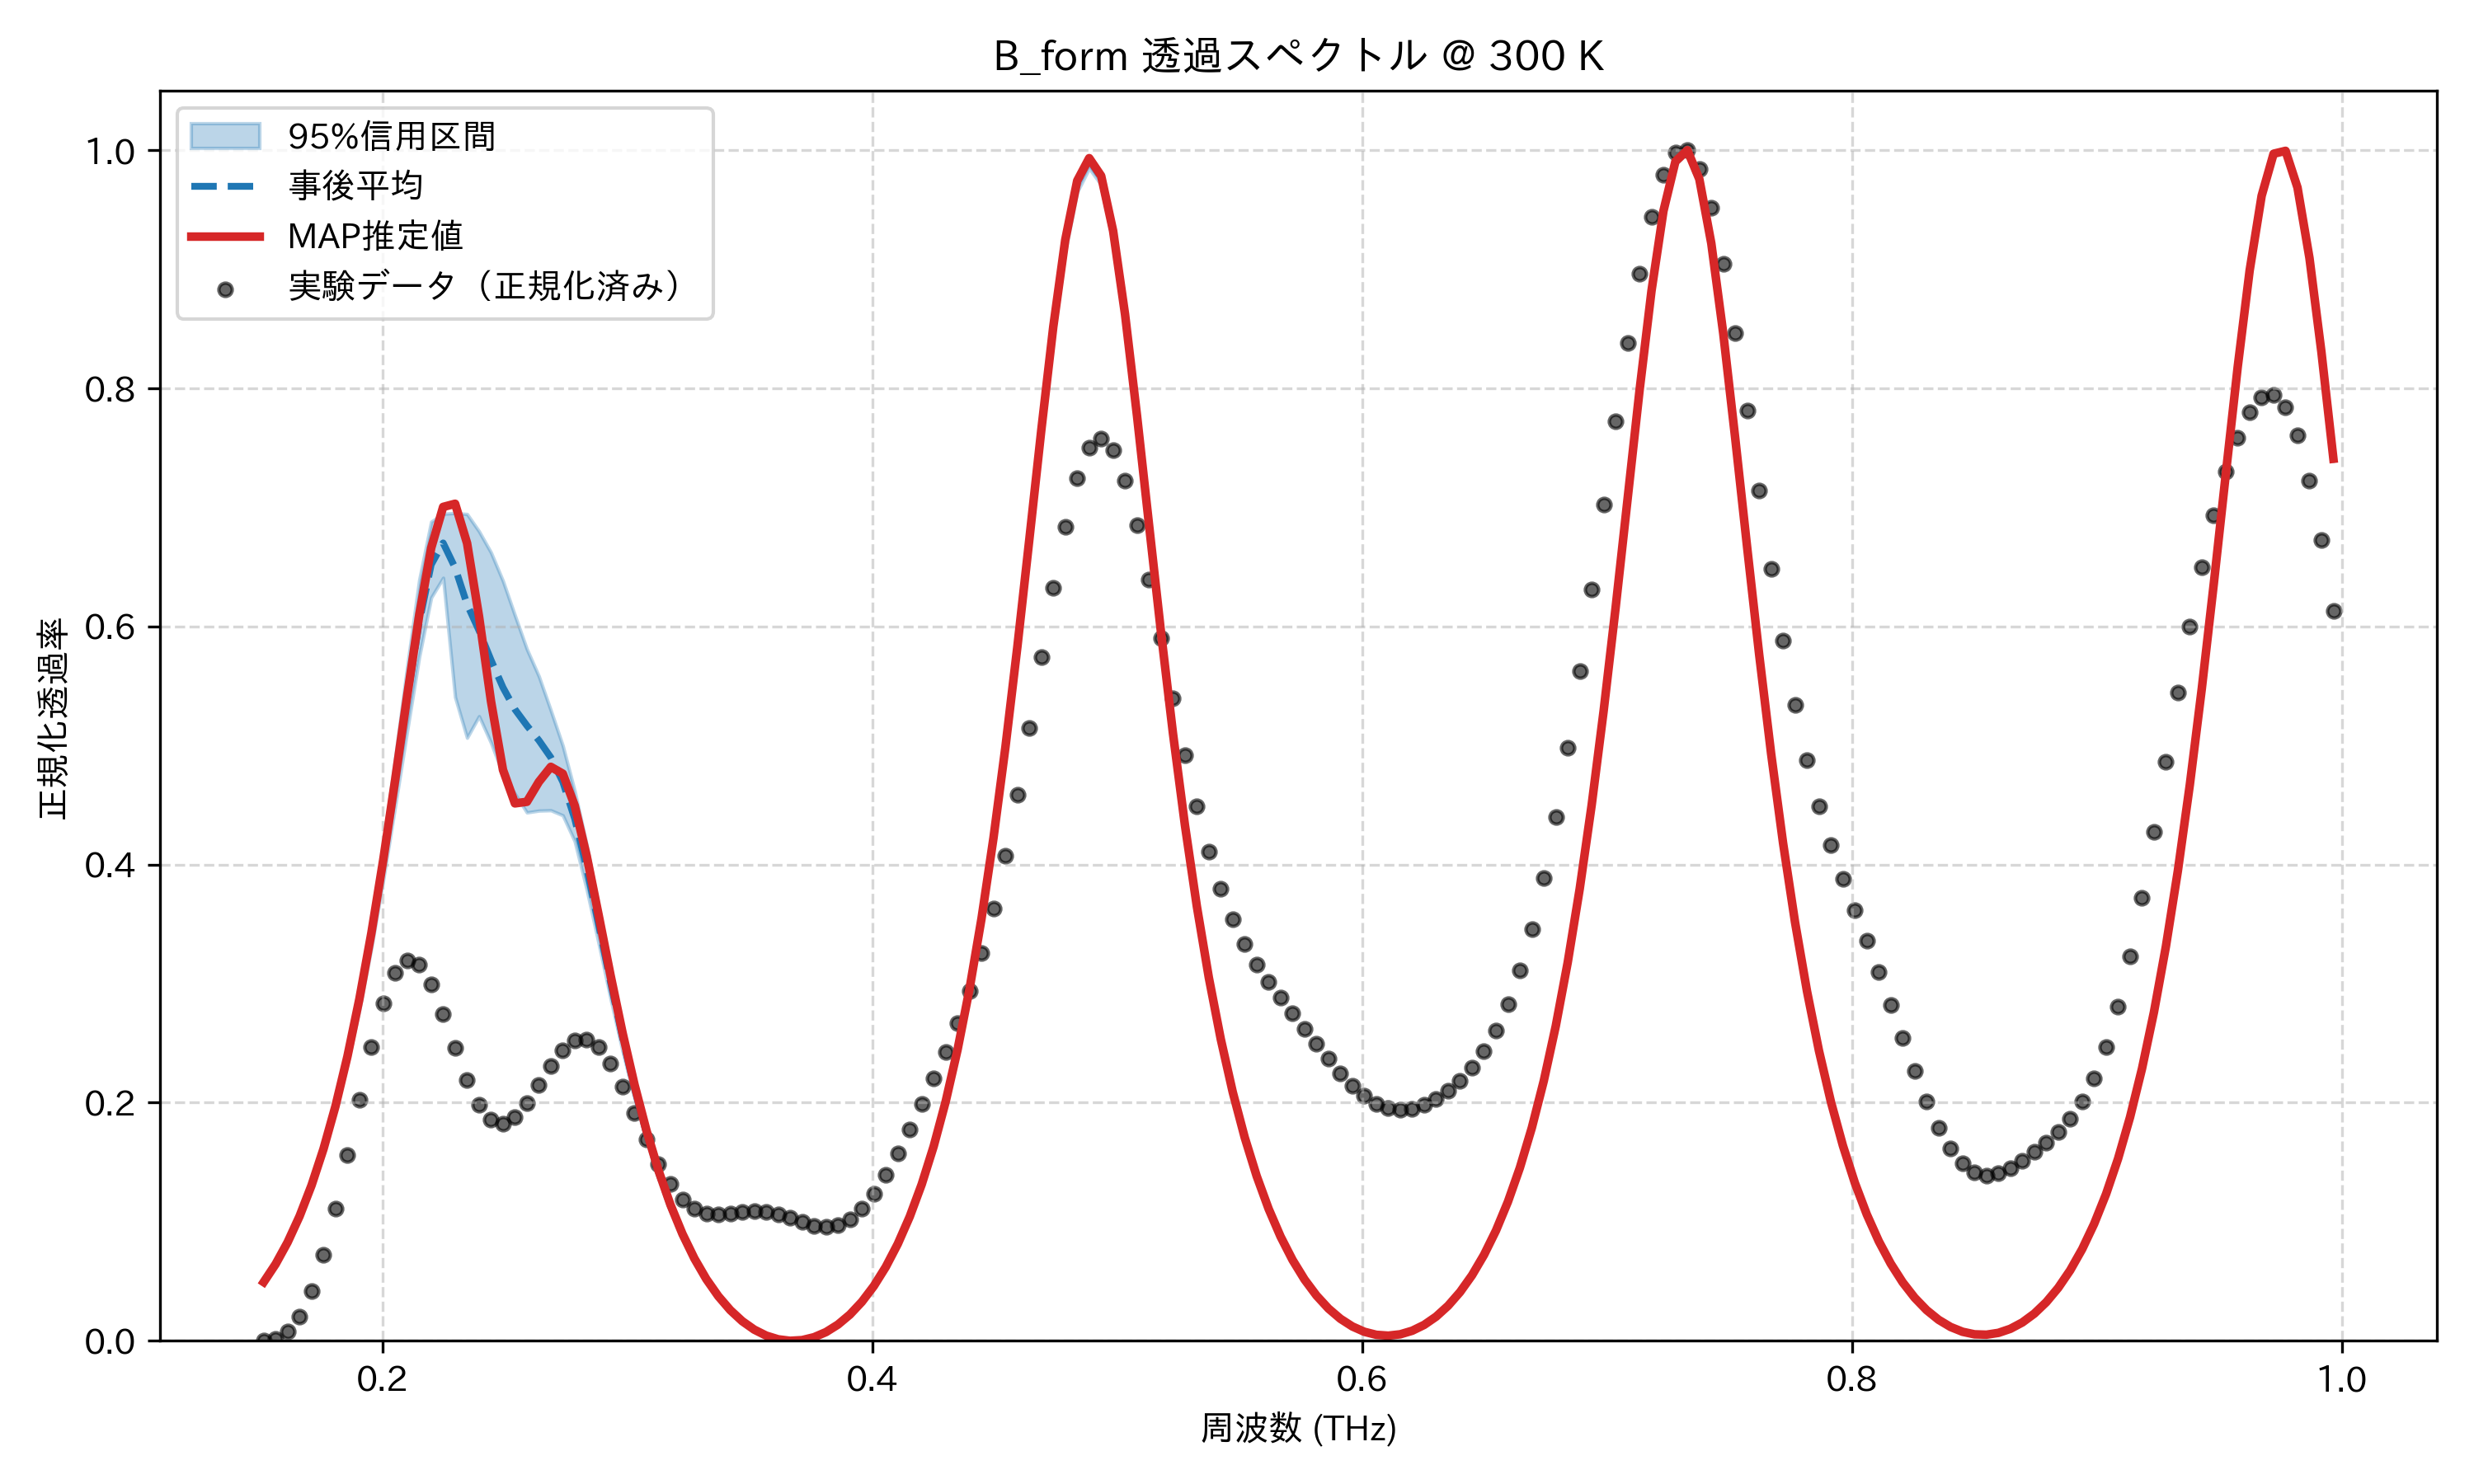

The data file committed next to this chart (first rows):
frequency_thz, mean_transmission, map_transmission, lower_95, upper_95, observed_normalized
0.1514, 0.04941, 0.04931, 0.04848, 0.05056, 0.0
0.1563, 0.06457, 0.06448, 0.06349, 0.06586, 0.00147
0.1612, 0.08287, 0.08279, 0.08157, 0.08434, 0.007498
0.1661, 0.1047, 0.1047, 0.1031, 0.1065, 0.02042
0.171, 0.1307, 0.1306, 0.1285, 0.1328, 0.04188
0.1759, 0.1612, 0.1612, 0.1582, 0.1638, 0.07241
0.1808, 0.197, 0.1971, 0.1927, 0.2003, 0.1111
0.1856, 0.2388, 0.2389, 0.2326, 0.2433, 0.1557
0.1905, 0.2871, 0.2872, 0.2781, 0.2937, 0.2024
0.1954, 0.3422, 0.3424, 0.3299, 0.3517, 0.2467
0.2003, 0.4039, 0.4044, 0.3875, 0.4174, 0.2835
0.2052, 0.4707, 0.4719, 0.4497, 0.4904, 0.3087
0.2101, 0.5394, 0.5421, 0.5128, 0.5668, 0.3197
0.2149, 0.6034, 0.6096, 0.5744, 0.6391, 0.316
0.2198, 0.6519, 0.6659, 0.6243, 0.688, 0.2997
0.2247, 0.6701, 0.7004, 0.6409, 0.6946, 0.2746
0.2296, 0.6493, 0.7031, 0.5407, 0.6953, 0.246
0.2345, 0.6186, 0.6699, 0.5065, 0.6944, 0.2191
0.2394, 0.5966, 0.6083, 0.5246, 0.6799, 0.1982
0.2443, 0.5718, 0.5371, 0.5023, 0.6621, 0.1857
0.2491, 0.5488, 0.4796, 0.4756, 0.6382, 0.1825
0.254, 0.5304, 0.4514, 0.4595, 0.6093, 0.1879
0.2589, 0.5168, 0.4527, 0.4438, 0.5809, 0.1997
0.2638, 0.5044, 0.4695, 0.4453, 0.5582, 0.2151
0.2687, 0.49, 0.4821, 0.4456, 0.5295, 0.2309
0.2736, 0.4695, 0.4763, 0.4414, 0.4998, 0.2441
0.2785, 0.4384, 0.4494, 0.4195, 0.4616, 0.2521
0.2833, 0.3969, 0.4071, 0.379, 0.4165, 0.2531
0.2882, 0.3494, 0.3574, 0.3337, 0.3645, 0.2466
0.2931, 0.3007, 0.3066, 0.2871, 0.3129, 0.2329
0.298, 0.2543, 0.2585, 0.2431, 0.2635, 0.2138
0.3029, 0.2119, 0.2149, 0.2034, 0.2185, 0.1917
0.3078, 0.1743, 0.1764, 0.168, 0.1789, 0.1691
0.3127, 0.1414, 0.143, 0.1368, 0.1448, 0.1485
0.3175, 0.1132, 0.1143, 0.1097, 0.1156, 0.1315
0.3224, 0.089, 0.08982, 0.08648, 0.09073, 0.1189
0.3273, 0.06855, 0.06914, 0.0667, 0.0698, 0.1109
0.3322, 0.05138, 0.05182, 0.05003, 0.05231, 0.1068
0.3371, 0.03716, 0.03747, 0.03619, 0.03781, 0.1058
0.342, 0.02556, 0.02578, 0.02489, 0.02603, 0.1066
0.3468, 0.01635, 0.0165, 0.0159, 0.0167, 0.108
0.3517, 0.009314, 0.009411, 0.009023, 0.009549, 0.1088
0.3566, 0.00431, 0.004366, 0.004136, 0.004453, 0.1084
0.3615, 0.001227, 0.001252, 0.001147, 0.00129, 0.1064
0.3664, 0.0, 0.0, 0.0, 0.0, 0.1033
0.3713, 0.0006004, 0.0005816, 0.0005368, 0.000673, 0.09966
0.3762, 0.003039, 0.003006, 0.002906, 0.003177, 0.09669
0.381, 0.007367, 0.007323, 0.007167, 0.007561, 0.09548
0.3859, 0.01367, 0.01362, 0.0134, 0.01393, 0.09702
0.3908, 0.02209, 0.02204, 0.02173, 0.02243, 0.102
0.3957, 0.03281, 0.03275, 0.03234, 0.03324, 0.1108
0.4006, 0.04605, 0.046, 0.04546, 0.04659, 0.1234
0.4055, 0.06213, 0.06207, 0.06137, 0.06278, 0.1392
0.4104, 0.0814, 0.08135, 0.08048, 0.08219, 0.1576
0.4152, 0.1043, 0.1043, 0.1032, 0.1052, 0.1777
0.4201, 0.1314, 0.1314, 0.13, 0.1325, 0.1988
0.425, 0.1633, 0.1633, 0.1616, 0.1646, 0.2204
0.4299, 0.2008, 0.2008, 0.1987, 0.2022, 0.2427
0.4348, 0.2445, 0.2446, 0.2421, 0.2463, 0.2667
0.4397, 0.2955, 0.2956, 0.2927, 0.2976, 0.2937
... 114 more rows
